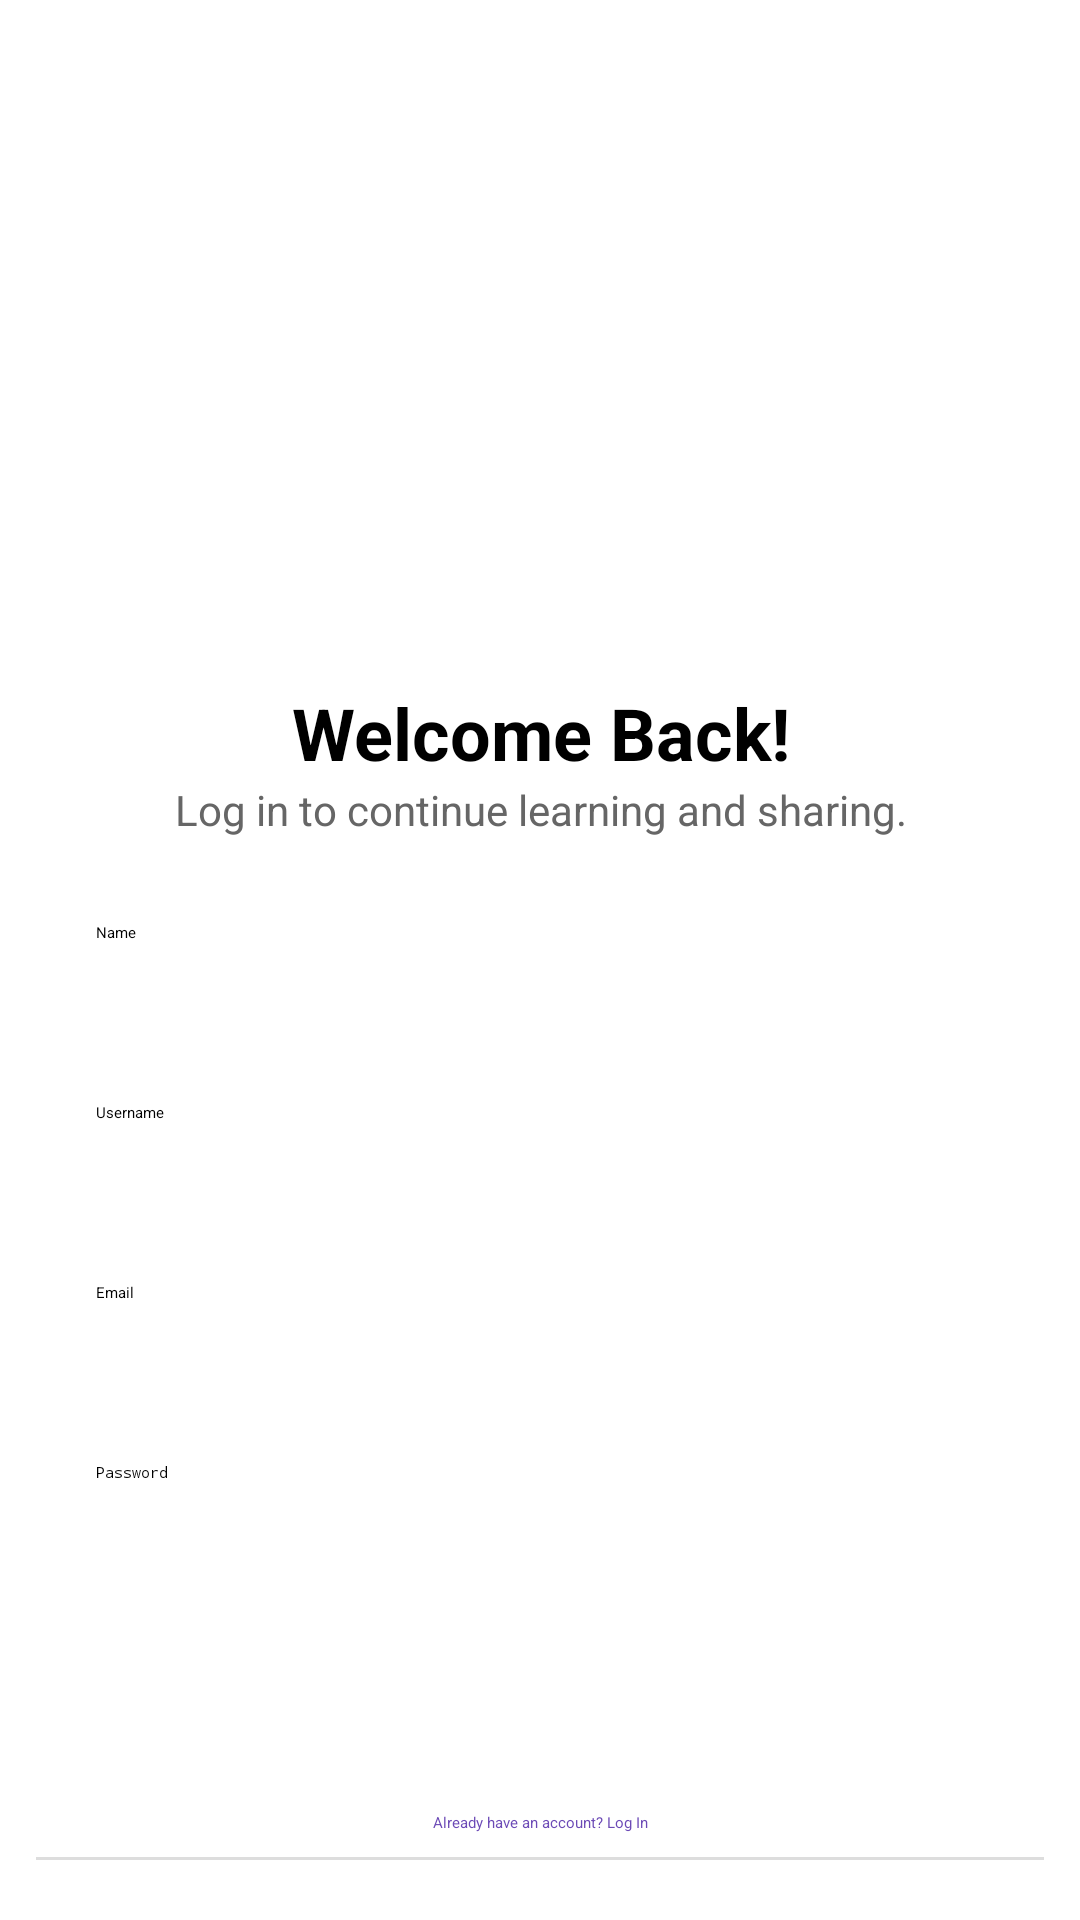

Here is an Android app screen rendered from its layout file. Give the layout XML and the strings, colors and styles it references.
<!-- AndroidManifest.xml: application theme Theme.SkilShare -->
<!-- res/layout/activity_sign_up.xml -->
<?xml version="1.0" encoding="utf-8"?>
<RelativeLayout xmlns:android="http://schemas.android.com/apk/res/android"
    xmlns:tools="http://schemas.android.com/tools"
    android:id="@+id/main"
    android:layout_width="match_parent"
    android:layout_height="match_parent"
    android:background="@android:color/white"
    android:fitsSystemWindows="true"
    tools:context=".SignUpActivity">

    
    <ScrollView
        android:id="@+id/scrollView"
        android:layout_width="match_parent"
        android:layout_height="match_parent"
        android:layout_above="@+id/bottomSection"
        android:paddingBottom="20dp">

        <LinearLayout
            android:layout_width="match_parent"
            android:layout_height="wrap_content"
            android:orientation="vertical"
            android:padding="20dp">

            
            <ImageView
                android:layout_width="match_parent"
                android:layout_height="200dp"
                android:scaleType="centerCrop"
                android:src="@drawable/login_illustration"
                android:contentDescription="Illustration" />

            
            <TextView
                android:id="@+id/signuptxt"
                android:layout_width="match_parent"
                android:layout_height="wrap_content"
                android:text="Welcome Back!"
                android:textSize="24sp"
                android:textStyle="bold"
                android:textAlignment="center"
                android:layout_marginTop="8dp" />

            <TextView
                android:layout_width="match_parent"
                android:layout_height="wrap_content"
                android:text="Log in to continue learning and sharing."
                android:textSize="14sp"
                android:textColor="#666666"
                android:textAlignment="center"
                android:layout_marginBottom="10dp" />

            
            <EditText android:id="@+id/name"
                android:layout_width="match_parent"
                android:layout_height="wrap_content"
                android:minHeight="48dp"
                android:padding="12dp"
                android:textColor="#000000"
                android:hint="Name"
                android:background="@drawable/edt_bg"
                android:layout_marginVertical="6dp" />

            <EditText android:id="@+id/username"
                android:layout_width="match_parent"
                android:layout_height="wrap_content"
                android:minHeight="48dp"
                android:padding="12dp"
                android:textColor="#000000"
                android:hint="Username"
                android:background="@drawable/edt_bg"
                android:layout_marginVertical="6dp" />

            <EditText android:id="@+id/email"
                android:layout_width="match_parent"
                android:layout_height="wrap_content"
                android:minHeight="48dp"
                android:padding="12dp"
                android:textColor="#000000"
                android:hint="Email"
                android:background="@drawable/edt_bg"
                android:layout_marginVertical="6dp" />

            <EditText android:id="@+id/password"
                android:layout_width="match_parent"
                android:layout_height="wrap_content"
                android:minHeight="48dp"
                android:padding="12dp"
                android:textColor="#000000"
                android:hint="Password"
                android:inputType="textPassword"
                android:background="@drawable/edt_bg"
                android:layout_marginVertical="6dp" />

            <EditText android:id="@+id/confirmpassword"
                android:layout_width="match_parent"
                android:layout_height="wrap_content"
                android:minHeight="48dp"
                android:padding="12dp"
                android:textColor="#000000"
                android:hint="Confirm Password"
                android:inputType="textPassword"
                android:background="@drawable/edt_bg"
                android:layout_marginVertical="6dp" />

            <EditText android:id="@+id/location"
                android:layout_width="match_parent"
                android:layout_height="wrap_content"
                android:minHeight="48dp"
                android:padding="12dp"
                android:textColor="#000000"
                android:hint="Location"
                android:background="@drawable/edt_bg"
                android:layout_marginVertical="6dp" />

            <EditText android:id="@+id/skils"
                android:layout_width="match_parent"
                android:layout_height="70dp"
                android:minHeight="48dp"
                android:padding="12dp"
                android:textColor="#000000"
                android:hint="Skills"
                android:maxLines="3"
                android:background="@drawable/edt_bg"
                android:layout_marginVertical="6dp" />

            <CheckBox android:id="@+id/accepttandc"
                android:layout_width="match_parent"
                android:layout_height="wrap_content"
                android:minHeight="48dp"
                android:padding="12dp"
                android:text="I agree to the terms and conditions of the app and will share proper content."
                android:layout_marginVertical="10dp" />
        </LinearLayout>
    </ScrollView>

    
    <LinearLayout
        android:id="@+id/bottomSection"
        android:layout_width="match_parent"
        android:layout_height="wrap_content"
        android:layout_alignParentBottom="true"
        android:orientation="vertical"
        android:background="@android:color/white"
        android:padding="12dp">

        <androidx.appcompat.widget.AppCompatButton
            android:id="@+id/btnsignup"
            android:layout_width="match_parent"
            android:layout_height="wrap_content"
            android:text="Sign In"
            android:textColor="@android:color/white"
            android:textSize="18sp"
            android:backgroundTint="#6C4AB6"
            android:textAllCaps="false"
            android:layout_marginBottom="8dp" />

        <TextView
            android:id="@+id/loginredirecttxt"
            android:layout_width="match_parent"
            android:layout_height="wrap_content"
            android:text="Already have an account? Log In"
            android:textAlignment="center"
            android:textColor="#6C4AB6"
            android:layout_marginBottom="8dp" />

        <View
            android:layout_width="match_parent"
            android:layout_height="1dp"
            android:background="#DDDDDD"
            android:layout_marginBottom="8dp" />

        
        
        
        
        
        
        
        

        
        
        
        
        
        
        
    </LinearLayout>
</RelativeLayout>
<!-- resources referenced by this layout -->
<resources>

</resources>
